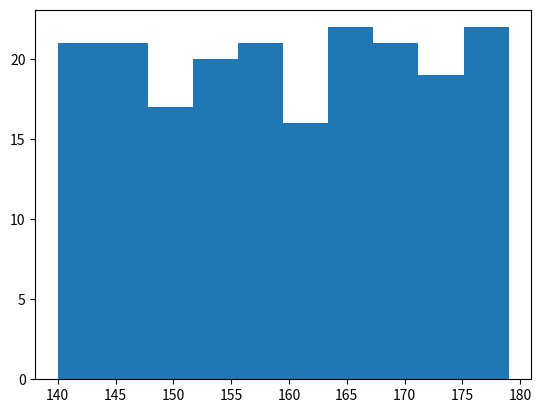

Generate this figure with matplotlib:
# domain = ['google.co.com','linkedin.com']
# domain_list = []
# for i in range(2):
#     temp = ''.join(domain[i].split('.')[:-1])
#     domain_list.append(temp)
# print(domain_list)
# domain_ = []
# for i in range(2):
#     temp = []
#     for j in range(len(domain_list[i])-1):
#         temp.append(domain_list[i][j:j+2])
#     domain_.append(temp)
# print(domain_)
import os
# print(os.path.join('./dataset','alexa.csv'))
import numpy as np
import matplotlib.pyplot as plt
a = [1,2,3]
b = np.array(a)
print(b,b.shape)
c = b[None,:]
print(c,c.shape)


data=np.random.randint(140,180,200)
data = data[:,None]

plt.hist(data, bins=10,
         # histtype='step'
         )

plt.show()
print(data.shape)


